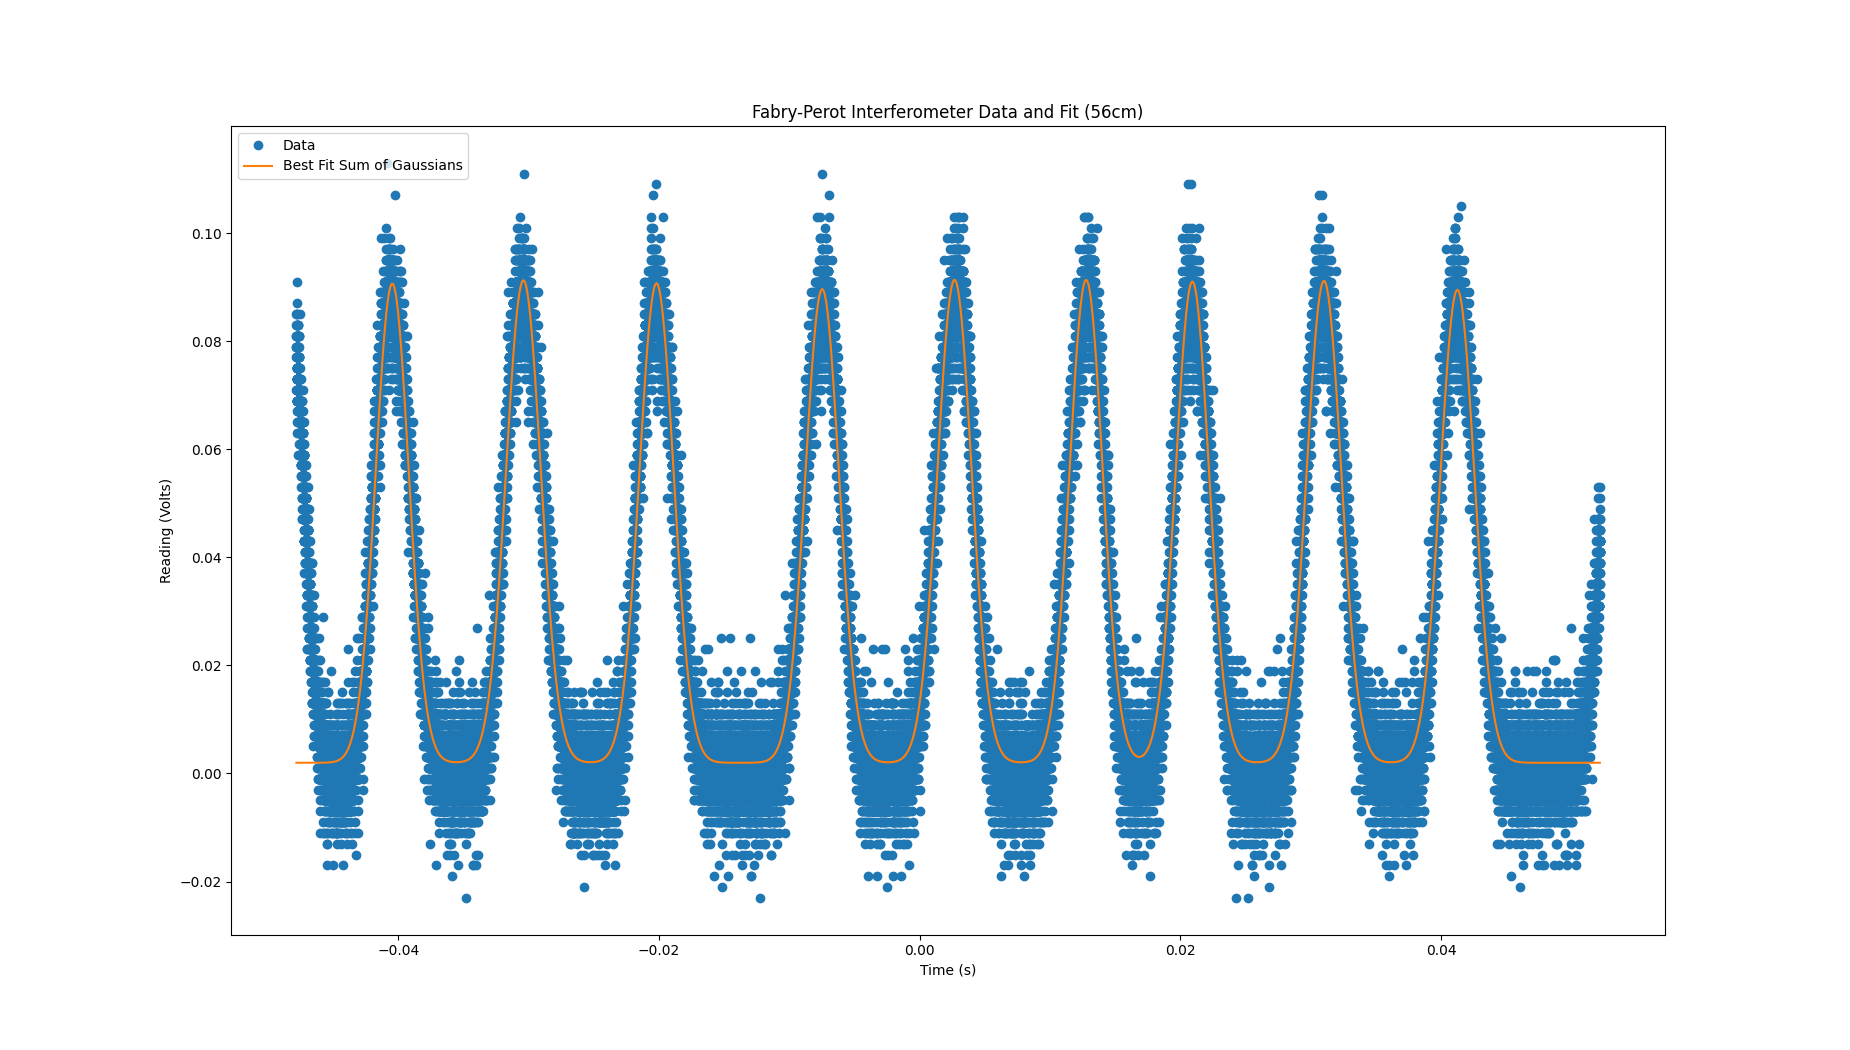

The file beside this chart, header and first rows:
mean, sigma, scale
-0.04046, 0.001271, 0.0002826
-0.0304, 0.001333, 0.0002984
-0.02019, 0.001311, 0.0002916
-0.007478, 0.001295, 0.0002846
0.002675, 0.00131, 0.0002935
0.01277, 0.001273, 0.0002852
0.02092, 0.001275, 0.0002847
0.03102, 0.001324, 0.0002959
0.04126, 0.001311, 0.0002876
